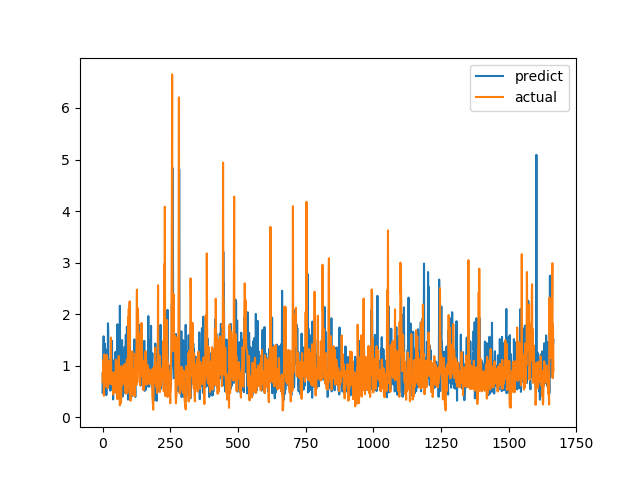

The table this chart was drawn from, first rows:
predict, actual
0.4747, 0.6915
0.8721, 0.8558
0.7334, 0.7094
1.035, 1.015
1.57, 1.116
0.7931, 0.4183
0.8258, 1.002
0.7317, 1.219
1.431, 1.143
0.5874, 0.6528
0.8005, 0.6747
0.718, 0.601
1.055, 0.6695
0.8059, 0.6538
0.4291, 0.7814
0.5822, 1.206
1.024, 0.8469
1.318, 0.8286
0.777, 0.6482
0.6283, 0.5624
1.823, 0.7183
1.665, 1.1
0.6008, 0.9542
1.111, 0.729
0.9252, 0.6694
1.029, 0.8631
0.7279, 0.6465
0.8558, 0.8223
0.8825, 0.9236
0.5158, 0.8301
0.5933, 1.067
0.8008, 1.546
0.7815, 0.6827
1.096, 0.6386
0.8995, 0.6464
1.482, 0.6881
0.6865, 0.7274
1.039, 0.65
0.8183, 0.8694
0.346, 0.4409
1.1, 0.4519
0.6423, 0.7575
0.8513, 0.4952
0.9276, 0.6851
0.9955, 0.7244
0.4942, 0.8654
0.8691, 0.74
0.907, 0.8071
1.27, 0.8204
0.8863, 1.114
0.76, 1.109
0.4735, 0.4751
0.8783, 1.039
1.093, 0.9458
0.904, 0.7878
1.804, 0.3505
1.423, 0.9368
0.8672, 0.9868
0.594, 0.647
0.5768, 1.03
... 1,606 more rows
